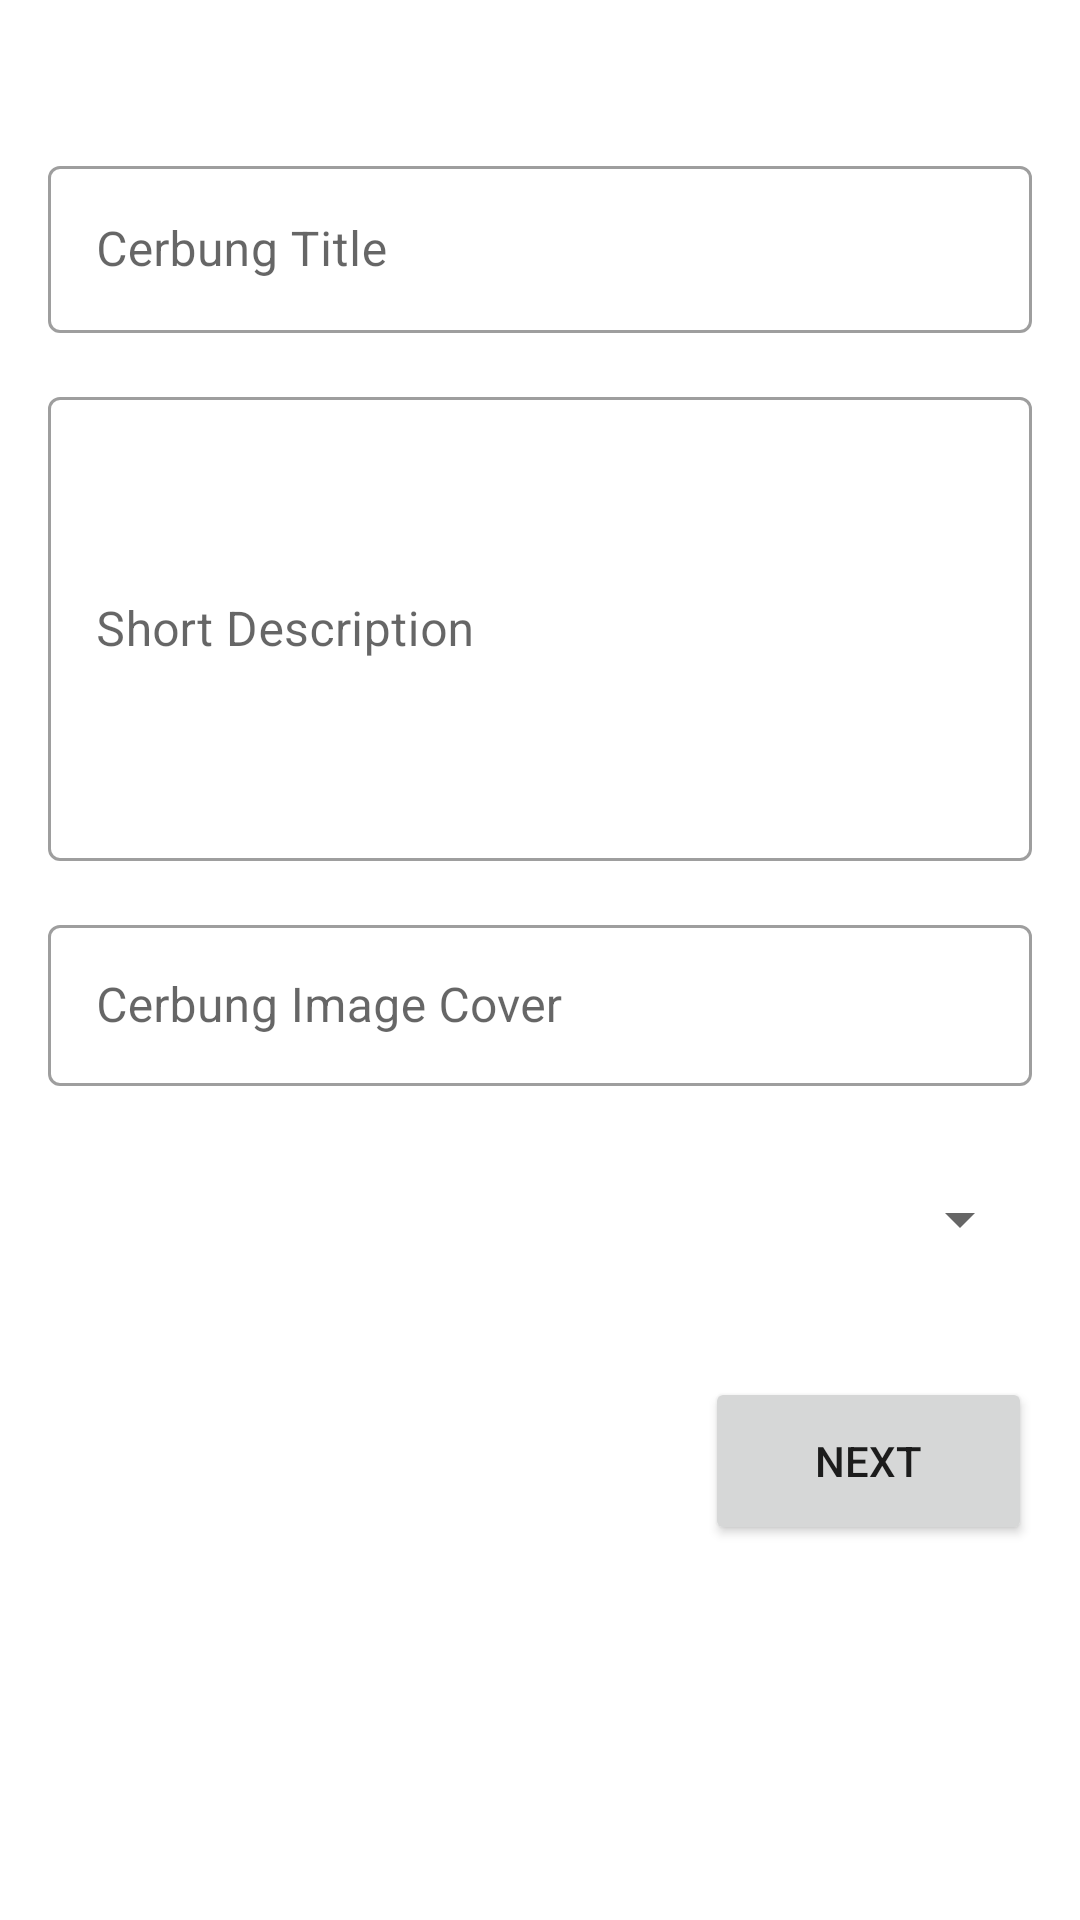

The Android layout XML behind this screen, and the referenced resources:
<!-- AndroidManifest.xml: application theme AppTheme -->
<!-- res/layout/fragment_create_first.xml -->
<?xml version="1.0" encoding="utf-8"?>
<FrameLayout xmlns:android="http://schemas.android.com/apk/res/android"
    xmlns:app="http://schemas.android.com/apk/res-auto"
    xmlns:tools="http://schemas.android.com/tools"
    android:layout_width="match_parent"
    android:layout_height="match_parent"
    tools:context=".CreateFirstFragment">

    <androidx.constraintlayout.widget.ConstraintLayout
        android:layout_width="match_parent"
        android:layout_height="match_parent">

        <com.google.android.material.textfield.TextInputLayout
            android:id="@+id/textInputLayout"
            style="@style/Widget.MaterialComponents.TextInputLayout.OutlinedBox"
            android:layout_width="match_parent"
            android:layout_height="wrap_content"
            android:layout_marginStart="16dp"
            android:layout_marginTop="50dp"
            android:layout_marginEnd="16dp"
            android:hint="Cerbung Title"
            app:layout_constraintEnd_toEndOf="parent"
            app:layout_constraintStart_toStartOf="parent"
            app:layout_constraintTop_toTopOf="parent">

            <com.google.android.material.textfield.TextInputEditText
                android:id="@+id/txtTitleCreate"
                android:layout_width="match_parent"
                android:layout_height="wrap_content"
                android:inputType="text" />
        </com.google.android.material.textfield.TextInputLayout>

        <com.google.android.material.textfield.TextInputLayout
            android:id="@+id/textInputLayout2"
            style="@style/Widget.MaterialComponents.TextInputLayout.OutlinedBox"
            android:layout_width="0dp"
            android:layout_height="160dp"
            android:layout_marginStart="16dp"
            android:layout_marginTop="16dp"
            android:layout_marginEnd="16dp"
            android:hint="Short Description"
            app:layout_constraintEnd_toEndOf="parent"
            app:layout_constraintStart_toStartOf="parent"
            app:layout_constraintTop_toBottomOf="@+id/textInputLayout">

            <com.google.android.material.textfield.TextInputEditText
                android:id="@+id/txtDescCreate"
                android:layout_width="match_parent"
                android:layout_height="match_parent"
                android:inputType="text" />
        </com.google.android.material.textfield.TextInputLayout>

        <com.google.android.material.textfield.TextInputLayout
            android:id="@+id/textInputLayout3"
            style="@style/Widget.MaterialComponents.TextInputLayout.OutlinedBox"
            android:layout_width="0dp"
            android:layout_height="59dp"
            android:layout_marginStart="16dp"
            android:layout_marginTop="16dp"
            android:layout_marginEnd="16dp"
            android:hint="Cerbung Image Cover"
            app:layout_constraintEnd_toEndOf="parent"
            app:layout_constraintStart_toStartOf="parent"
            app:layout_constraintTop_toBottomOf="@+id/textInputLayout2">

            <com.google.android.material.textfield.TextInputEditText
                android:id="@+id/txtImgUrlCreate"
                android:layout_width="match_parent"
                android:layout_height="wrap_content" />
        </com.google.android.material.textfield.TextInputLayout>

        <Spinner
            android:id="@+id/spinGenre"
            android:layout_width="0dp"
            android:layout_height="57dp"
            android:layout_marginStart="16dp"
            android:layout_marginTop="16dp"
            android:layout_marginEnd="16dp"
            app:layout_constraintEnd_toEndOf="parent"
            app:layout_constraintStart_toStartOf="parent"
            app:layout_constraintTop_toBottomOf="@+id/textInputLayout3" />

        <Button
            android:id="@+id/btnNext"
            android:layout_width="109dp"
            android:layout_height="56dp"
            android:layout_marginTop="24dp"
            android:layout_marginEnd="16dp"
            android:text="Next"
            app:layout_constraintEnd_toEndOf="parent"
            app:layout_constraintTop_toBottomOf="@+id/spinGenre" />

    </androidx.constraintlayout.widget.ConstraintLayout>

</FrameLayout>
<!-- resources referenced by this layout -->
<resources>

</resources>
